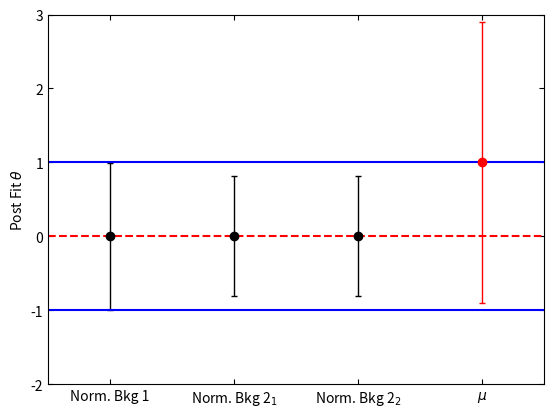

Write Python code to recreate this figure. (Note: this script raises an exception after producing the figure.)
#!/bin/env python

import matplotlib.pyplot as plt
import numpy as np
import os, sys
import argparse

def do_plot(post = False) :

    data_vals = [100, 100]
    bkg_vals = [80, 100]
    sig_val = 20
    bkg_uncerts = [0.5, 0.14]
    if post :
        bkg_vals = [80, 100]
        bkg_uncerts = [0.136, 0.1]

    fig, ax = plt.subplots(1,1)
    ax.set_xticks([0.5, 1.5])
    ax.set_xticklabels(["Region 1", "Region 2"])
    ax.set_ylabel("Yield", horizontalalignment = "right", y = 1)
    ax.set_xlabel("")
    ax.set_xlim([0,2])
    ax.set_ylim([0,180])
    ax.tick_params(which = "both", direction = "in",
        top = True, right = True
    )

    # draw mc
    #ax.bar([0.5], bkg_vals[0], color = "#bb2a33",
    #    width = 1,
	#	label = "Bkg 1"
    #)
    ax.bar([0.5], 100, color = "#cccc65", width = 1, label = r"Bkg $\mu$")
    ax.bar([0.5], bkg_vals[0], color = "#bb2a33",
        width = 1,
		label = "Bkg 1"
    )
    ax.bar([1.5], bkg_vals[1], color = "#286fb0",
        width = 1,
		label = "Bkg 2"
    )

    # draw mc error bars
    if not post :
        err_lo = bkg_vals[0] - bkg_uncerts[0] * bkg_vals[0]
        err_hi = bkg_vals[0] + bkg_uncerts[0] * bkg_vals[0]
        e_lo = np.array([err_lo, err_lo])
        e_up = np.array([err_hi, err_hi])
        x =  np.array([0,1])
        ax.fill_between(x, e_lo+20, e_up+20, hatch = "///",
            facecolor = "none", edgecolor = "k", linewidth = 0, zorder = 1e9)
    else :
        err_lo = bkg_vals[0] - bkg_uncerts[0] * bkg_vals[0]
        err_hi = bkg_vals[0] + bkg_uncerts[0] * bkg_vals[0]
        e_lo = np.array([err_lo, err_lo])
        e_up = np.array([err_hi, err_hi])
        x =  np.array([0,1])
        ax.fill_between(x, e_lo+20, e_up+20, hatch = "///",
            facecolor = "none", edgecolor = "k", linewidth = 0, zorder = 1e9)
        

    err_lo = bkg_vals[1] - bkg_uncerts[1] * bkg_vals[1]
    err_hi = bkg_vals[1] + bkg_uncerts[1] * bkg_vals[1]
    e_lo = np.array([err_lo, err_lo])
    e_up = np.array([err_hi, err_hi])
    x =  np.array([1,2])
    ax.fill_between(x, e_lo, e_up, hatch = "///",
        facecolor = "none", edgecolor = "k", linewidth = 0, zorder = 1e9)

    # draw data
    data_err = [10, 10]
    ax.plot([0.5, 1.5], data_vals, "ko",
		label = "Data",
		markersize = 8
	)
    ax.errorbar([0.5, 1.5], data_vals, yerr = data_err, xerr = 0,
        linestyle = "none",
        marker = "o",
        color = "k",
        markersize = 0,
		linewidth = 2
    )

	# legend
    ax.legend(loc = "upper right", frameon = False, prop = {"size" : 15})

    # labels
    label = "Pre-fit"
    if post :
        label = "Post-fit"
    ax.text(0.1, 160, label, size = 20, weight = "bold")
    ax.text(0.1, 150, "Bkg 1 Pre-fit Uncertainty: 50%", size = 10)

    fig.show()
    outname = "profile_ex_2_"
    if post :
    	outname += "post"
    else :
    	outname += "pre"
    outname += ".pdf"
    fig.savefig(outname, bbox_inches = "tight")
    x = input()

def do_pull() :

    bkg0 =   [0, 0.993]
    bkg1_0 = [0, 0.814]
    bkg1_1 = [0, 0.814]
    mu     = [1, 1.9]


    fig, ax = plt.subplots(1,1)
    ax.tick_params(which = "both", direction = "in",
        top = True, right = True
    )

    x_lims = [0, 4]
    y_lims = [-2, 3]
    ax.set_xlim(x_lims)
    ax.set_ylim(y_lims)
    ax.set_xlabel("")
    ax.set_ylabel(r"Post Fit $\theta$")
    ax.set_xticks([0.5, 1.5, 2.5, 3.5])
    ax.set_xticklabels(["Norm. Bkg 1", r"Norm. Bkg 2$_1$", r"Norm. Bkg 2$_2$", r"$\mu$"])

    x_vals = [0.5, 1.5, 2.5]
    y_vals = [bkg0[0], bkg1_0[0], bkg1_1[0]]
    y_errs = [bkg0[1], bkg1_0[1], bkg1_1[1]]

    ax.errorbar(x_vals, y_vals, yerr = y_errs, xerr = 0,
        linestyle = "none",
        color = "k",
        marker = "o",
        linewidth = 1,
        markersize = 6,
        capsize = 2
    )
    x_vals = [3.5]
    y_vals = [mu[0]]
    y_errs = [mu[1]]
    ax.errorbar(x_vals, y_vals, yerr = y_errs, xerr = 0,
        linestyle = "none",
        color = "r",
        marker = "o",
        linewidth = 1,
        markersize = 6,
        capsize = 2
    )

    # lines
    ax.plot(x_lims, [0,0], "r--")
    ax.plot(x_lims, [1,1], "b-")
    ax.plot(x_lims, [-1,-1], "b-")

    fig.show()
    fig.savefig("profile_ex_2_pulls.pdf", bbox_inches = "tight")
    x = input()

def main() :

    #do_plot(post = False)
    #do_plot(post = True)
    do_pull()

if __name__ == "__main__" :
    main()
